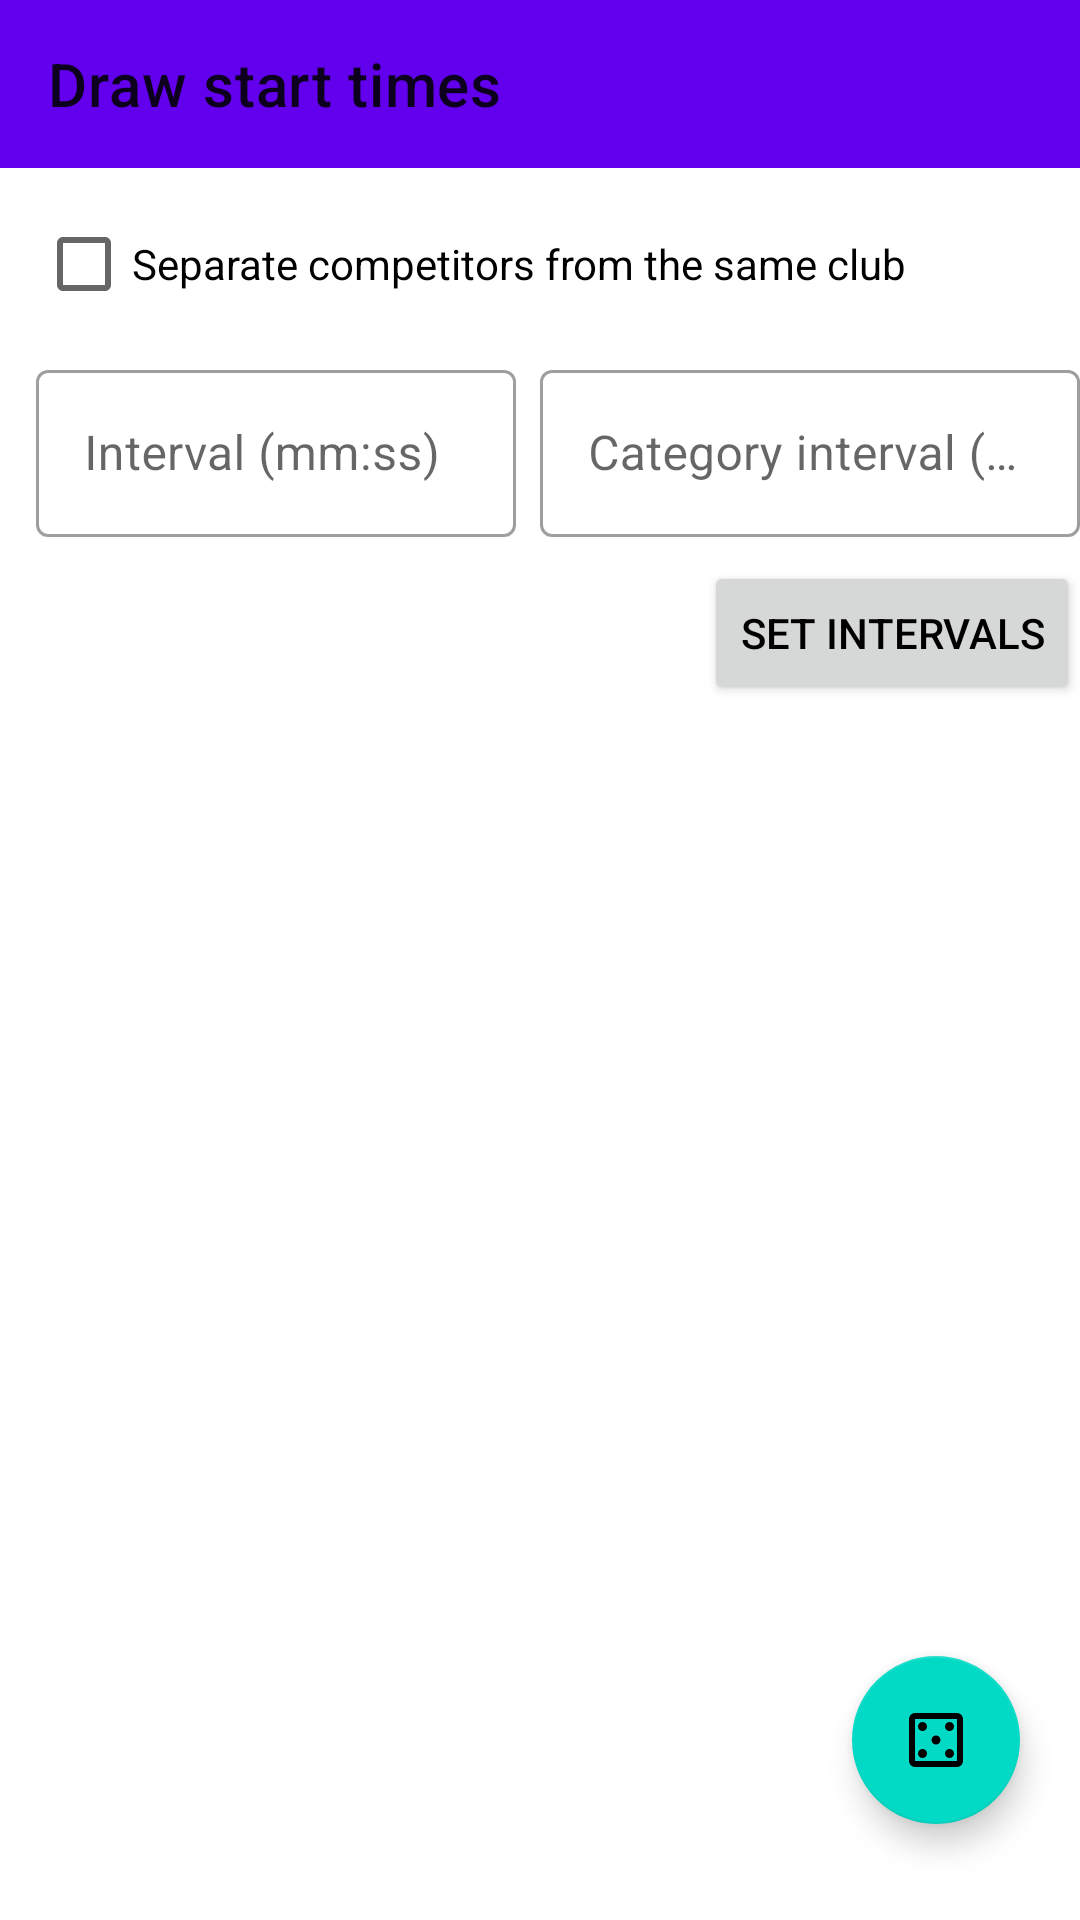

This screen was rendered from an Android layout file. Write that file and the resources it references.
<!-- AndroidManifest.xml: application theme Theme.ARDFManager -->
<!-- res/layout/fragment_startlist_draw.xml -->
<?xml version="1.0" encoding="utf-8"?>
<androidx.constraintlayout.widget.ConstraintLayout xmlns:android="http://schemas.android.com/apk/res/android"
    xmlns:app="http://schemas.android.com/apk/res-auto"
    xmlns:tools="http://schemas.android.com/tools"
    android:layout_width="match_parent"
    android:layout_height="match_parent">

    <androidx.appcompat.widget.Toolbar
        android:id="@+id/startlist_toolbar"
        android:layout_width="match_parent"
        android:layout_height="wrap_content"
        android:background="?attr/colorPrimary"
        android:minHeight="?attr/actionBarSize"
        android:theme="@style/Theme.ARDFManager"
        app:layout_constraintTop_toTopOf="parent"
        app:title="@string/competitor_draw_start_times" />

    
    <CheckBox
        android:id="@+id/startlist_separate_same_club_checkbox"
        android:layout_width="wrap_content"
        android:layout_height="wrap_content"
        android:layout_marginStart="12dp"
        android:layout_marginTop="8dp"
        android:text="@string/startlist_separate_clubs"
        app:layout_constraintStart_toStartOf="parent"
        app:layout_constraintTop_toBottomOf="@id/startlist_toolbar" />

    <com.google.android.material.textfield.TextInputLayout
        android:id="@+id/startlist_interval_layout"
        style="@style/dialog_textView"
        android:layout_width="160dp"
        android:layout_height="wrap_content"
        android:layout_marginStart="12dp"
        android:layout_marginTop="6dp"
        android:hint="@string/startlist_hint_interval"
        app:layout_constraintStart_toStartOf="parent"
        app:layout_constraintTop_toBottomOf="@id/startlist_separate_same_club_checkbox">

        <com.google.android.material.textfield.TextInputEditText
            android:id="@+id/startlist_interval_input"
            style="@style/dialog_text"
            android:layout_width="match_parent"
            android:layout_height="wrap_content"
            android:inputType="text"
            android:maxLength="5" />
    </com.google.android.material.textfield.TextInputLayout>

    <com.google.android.material.textfield.TextInputLayout
        android:id="@+id/startlist_category_interval_layout"
        style="@style/dialog_textView"
        android:layout_width="180dp"
        android:layout_height="wrap_content"
        android:layout_marginStart="8dp"
        android:layout_marginTop="6dp"
        android:hint="@string/startlist_hint_category_interval"
        app:layout_constraintStart_toEndOf="@id/startlist_interval_layout"
        app:layout_constraintTop_toBottomOf="@id/startlist_separate_same_club_checkbox">

        <com.google.android.material.textfield.TextInputEditText
            android:id="@+id/startlist_category_interval_input"
            style="@style/dialog_text"
            android:layout_width="match_parent"
            android:layout_height="wrap_content"
            android:inputType="text"
            android:maxLength="5" />
    </com.google.android.material.textfield.TextInputLayout>

    <androidx.recyclerview.widget.RecyclerView
        android:id="@+id/startlist_categories_recycler"
        android:layout_width="0dp"
        android:layout_height="wrap_content"
        android:layout_marginStart="12dp"
        android:layout_marginTop="6dp"
        android:layout_marginEnd="12dp"
        android:minHeight="60dp"
        android:overScrollMode="never"
        app:layout_constraintEnd_toEndOf="parent"
        app:layout_constraintStart_toStartOf="parent"
        app:layout_constraintTop_toBottomOf="@id/startlist_set_interval_btn" />

    <Button
        android:id="@+id/startlist_set_interval_btn"
        android:layout_width="wrap_content"
        android:layout_height="wrap_content"
        android:layout_marginTop="8dp"
        android:text="@string/startlist_set_interval"
        app:layout_constraintEnd_toEndOf="@+id/startlist_category_interval_layout"
           app:layout_constraintTop_toBottomOf="@+id/startlist_category_interval_layout" />

    
    <androidx.core.widget.NestedScrollView
        android:id="@+id/startlist_grid_scroll"
        android:layout_width="match_parent"
        android:layout_height="0dp"
        android:layout_marginTop="12dp"
        android:fillViewport="true"
        app:layout_constraintBottom_toBottomOf="parent"
        app:layout_constraintTop_toBottomOf="@id/startlist_categories_recycler">

        <androidx.recyclerview.widget.RecyclerView
            android:id="@+id/startlist_grid_recycler"
            android:layout_width="match_parent"
            android:layout_height="wrap_content"
            android:nestedScrollingEnabled="false"
            android:paddingBottom="80dp" />
    </androidx.core.widget.NestedScrollView>

    <com.google.android.material.floatingactionbutton.FloatingActionButton
        android:id="@+id/startlist_btn_draw"
        android:layout_width="wrap_content"
        android:layout_height="wrap_content"
        android:layout_marginEnd="20dp"
        android:layout_marginBottom="32dp"
        android:src="@drawable/ic_draw"
        app:layout_constraintBottom_toBottomOf="parent"
        app:layout_constraintEnd_toEndOf="parent" />

</androidx.constraintlayout.widget.ConstraintLayout>
<!-- resources referenced by this layout -->
<resources>
  <!-- drawable ic_draw (drawable) -->
  <vector xmlns:android="http://schemas.android.com/apk/res/android"
      android:width="24dp"
      android:height="24dp"
      android:viewportWidth="960"
      android:viewportHeight="960">
    <path
        android:pathData="M342.5,702.5Q360,685 360,660t-17.5,-42.5Q325,600 300,600t-42.5,17.5Q240,635 240,660t17.5,42.5Q275,720 300,720t42.5,-17.5ZM342.5,342.5Q360,325 360,300t-17.5,-42.5Q325,240 300,240t-42.5,17.5Q240,275 240,300t17.5,42.5Q275,360 300,360t42.5,-17.5ZM522.5,522.5Q540,505 540,480t-17.5,-42.5Q505,420 480,420t-42.5,17.5Q420,455 420,480t17.5,42.5Q455,540 480,540t42.5,-17.5ZM702.5,702.5Q720,685 720,660t-17.5,-42.5Q685,600 660,600t-42.5,17.5Q600,635 600,660t17.5,42.5Q635,720 660,720t42.5,-17.5ZM702.5,342.5Q720,325 720,300t-17.5,-42.5Q685,240 660,240t-42.5,17.5Q600,275 600,300t17.5,42.5Q635,360 660,360t42.5,-17.5ZM200,840q-33,0 -56.5,-23.5T120,760v-560q0,-33 23.5,-56.5T200,120h560q33,0 56.5,23.5T840,200v560q0,33 -23.5,56.5T760,840L200,840ZM200,760h560v-560L200,200v560ZM200,200v560,-560Z"
        android:fillColor="#1f1f1f"/>
  </vector>
  <string name="competitor_draw_start_times">Draw start times</string>
  <string name="startlist_hint_category_interval">Category interval (mm:ss)</string>
  <string name="startlist_hint_interval">Interval (mm:ss)</string>
  <string name="startlist_separate_clubs">Separate competitors from the same club</string>
  <string name="startlist_set_interval">Set intervals</string>
  <style name="Theme.ARDFManager" parent="Theme.MaterialComponents.Light.NoActionBar">
          
          <item name="colorPrimary">@color/purple_500</item>
          <item name="colorPrimaryVariant">@color/purple_700</item>
          <item name="colorOnPrimary">@color/white</item>
          
          <item name="colorSecondary">@color/teal_200</item>
          <item name="colorSecondaryVariant">@color/teal_700</item>
          
          <item name="android:statusBarColor">?attr/colorPrimaryVariant</item>
  
          
          <item name="android:dialogTheme">@style/add_dialog</item>
          <item name="android:textColor">@color/black</item>
          <item name="preferenceTheme">@style/PrefsTheme</item>
      </style>
  <style name="dialog_text">
          <item name="android:textColor">@color/black</item>
          <item name="android:colorForeground">@color/black</item>
      </style>
  <style name="dialog_textView" parent="@style/Widget.MaterialComponents.TextInputLayout.OutlinedBox">
          <item name="android:textColorPrimary">@color/black</item>
      </style>
  <color name="purple_500">#FF6200EE</color>
  <color name="purple_700">#FF3700B3</color>
  <color name="white">#FFFFFFFF</color>
  <color name="teal_200">#FF03DAC5</color>
  <color name="teal_700">#FF018786</color>
  <style name="add_dialog" parent="@style/Theme.AppCompat.Dialog">
          <item name="android:windowNoTitle">false</item>
          
  
      </style>
  <color name="black">#FF000000</color>
  <style name="PrefsTheme" parent="PreferenceThemeOverlay.v14.Material">
          <item name="android:layout">@layout/fragment_settings</item>
      </style>
</resources>
